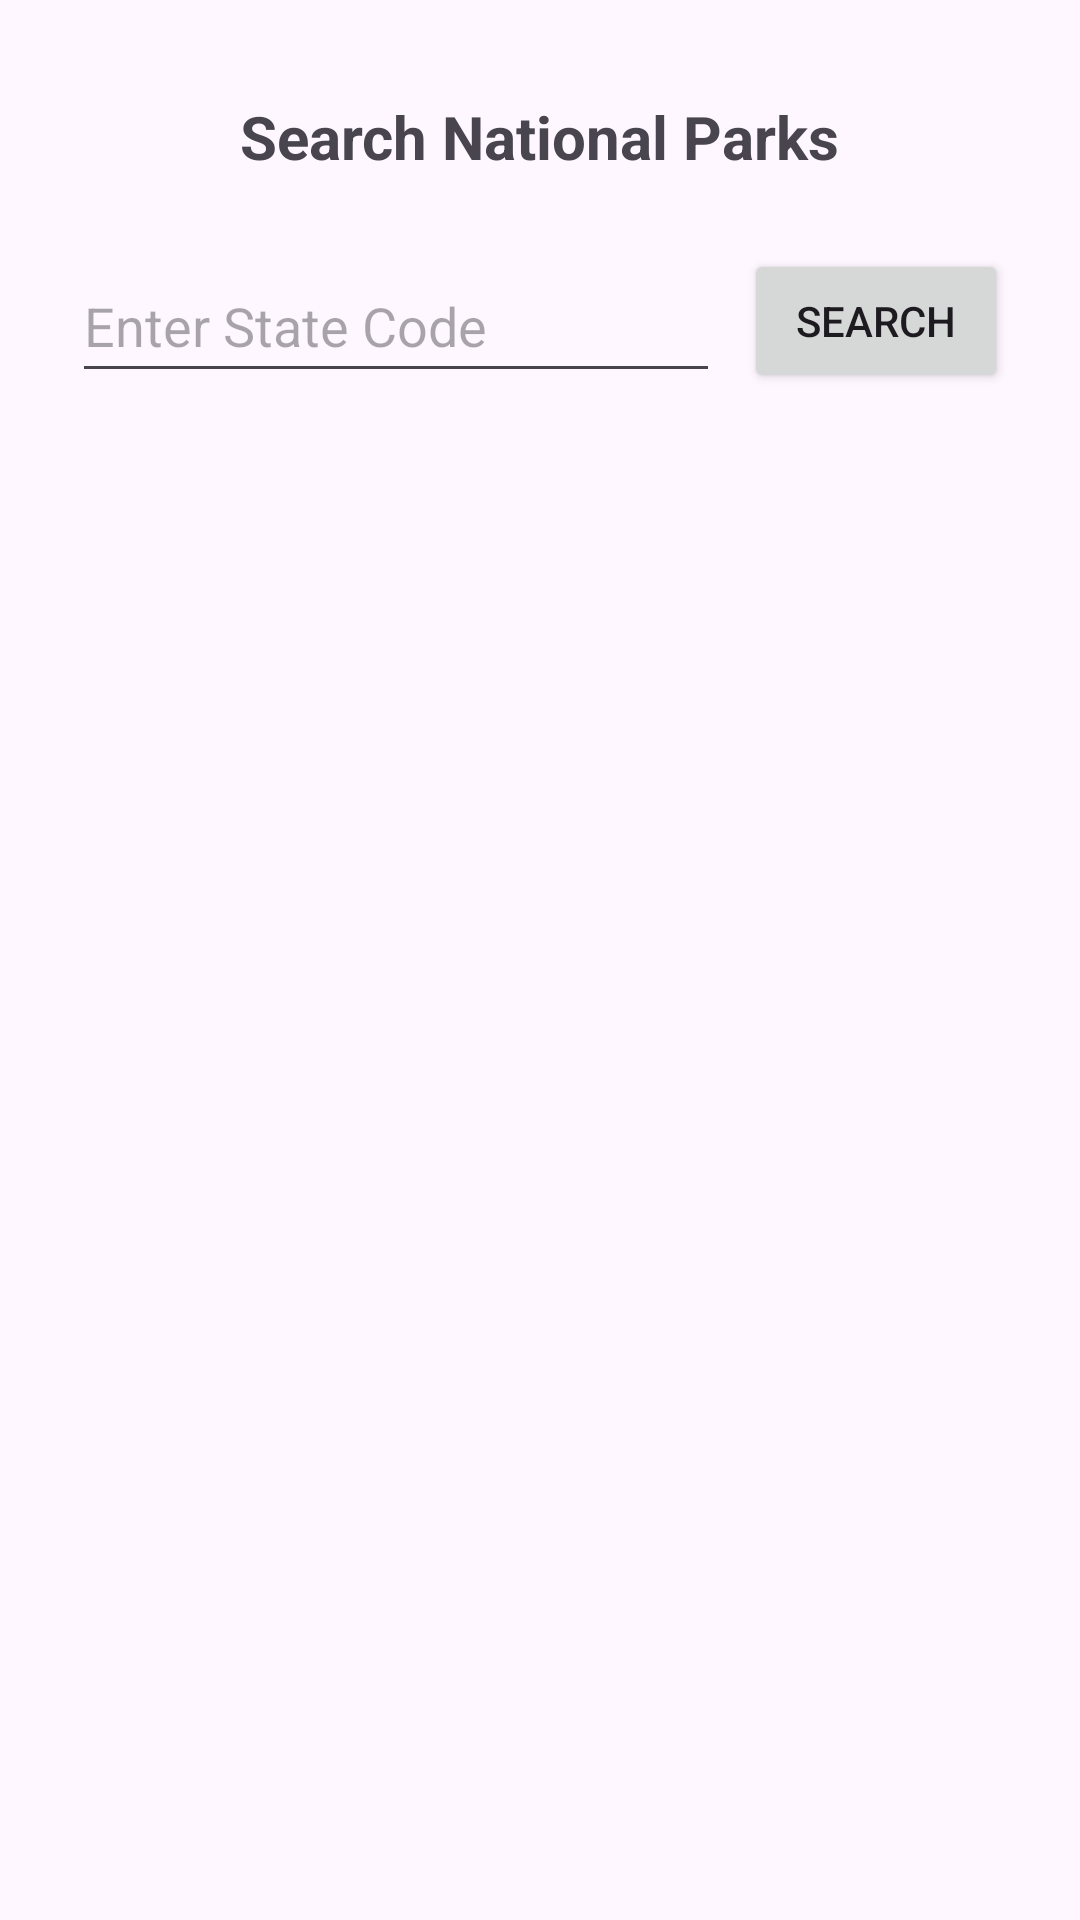

Here is an Android app screen rendered from its layout file. Give the layout XML and the strings, colors and styles it references.
<!-- AndroidManifest.xml: application theme Theme.Group2 -->
<!-- res/layout/activity_park_search.xml -->
<?xml version="1.0" encoding="utf-8"?>
<androidx.constraintlayout.widget.ConstraintLayout
    xmlns:android="http://schemas.android.com/apk/res/android"
    xmlns:app="http://schemas.android.com/apk/res-auto"
    xmlns:tools="http://schemas.android.com/tools"
    android:id="@+id/park_search_layout"
    android:layout_width="match_parent"
    android:layout_height="match_parent"
    tools:context=".ParkSearchActivity">

    
    <TextView
        android:id="@+id/park_search_title"
        android:layout_width="wrap_content"
        android:layout_height="wrap_content"
        android:text="Search National Parks"
        android:textSize="20sp"
        android:textStyle="bold"
        app:layout_constraintTop_toTopOf="parent"
        app:layout_constraintStart_toStartOf="parent"
        app:layout_constraintEnd_toEndOf="parent"
        android:layout_marginTop="32dp" />

    
    <androidx.constraintlayout.widget.ConstraintLayout
        android:id="@+id/search_bar_container"
        android:layout_width="0dp"
        android:layout_height="wrap_content"
        app:layout_constraintTop_toBottomOf="@id/park_search_title"
        app:layout_constraintStart_toStartOf="parent"
        app:layout_constraintEnd_toEndOf="parent"
        android:layout_marginStart="24dp"
        android:layout_marginEnd="24dp"
        android:layout_marginTop="24dp"
        android:layout_marginBottom="16dp">

        <EditText
            android:id="@+id/state_code_input"
            android:layout_width="0dp"
            android:layout_height="48dp"
            android:hint="Enter State Code"
            android:inputType="text"
            app:layout_constraintStart_toStartOf="parent"
            app:layout_constraintTop_toTopOf="parent"
            app:layout_constraintBottom_toBottomOf="parent"
            app:layout_constraintEnd_toStartOf="@id/search_button"
            android:layout_marginEnd="8dp" />

        <Button
            android:id="@+id/search_button"
            android:layout_width="wrap_content"
            android:layout_height="48dp"
            android:text="Search"
            app:layout_constraintTop_toTopOf="parent"
            app:layout_constraintBottom_toBottomOf="parent"
            app:layout_constraintEnd_toEndOf="parent" />
    </androidx.constraintlayout.widget.ConstraintLayout>

    
    <androidx.recyclerview.widget.RecyclerView
        android:id="@+id/park_recycler_view"
        android:layout_width="0dp"
        android:layout_height="0dp"
        android:clipToPadding="false"
        android:padding="8dp"
        app:layout_constraintTop_toBottomOf="@id/search_bar_container"
        app:layout_constraintStart_toStartOf="parent"
        app:layout_constraintEnd_toEndOf="parent"
        app:layout_constraintBottom_toBottomOf="parent"
        tools:listitem="@layout/item_park" />

</androidx.constraintlayout.widget.ConstraintLayout>
<!-- res/layout/item_park.xml (included above) -->
<?xml version="1.0" encoding="utf-8"?>
<androidx.constraintlayout.widget.ConstraintLayout
    xmlns:android="http://schemas.android.com/apk/res/android"
    xmlns:app="http://schemas.android.com/apk/res-auto"
    android:layout_width="match_parent"
    android:layout_height="wrap_content"
    android:padding="12dp">

    <TextView
        android:id="@+id/park_name"
        android:layout_width="0dp"
        android:layout_height="wrap_content"
        android:text="Park Name"
        android:textStyle="bold"
        android:textSize="16sp"
        app:layout_constraintTop_toTopOf="parent"
        app:layout_constraintStart_toStartOf="parent"
        app:layout_constraintEnd_toEndOf="parent" />

    <TextView
        android:id="@+id/park_description"
        android:layout_width="0dp"
        android:layout_height="wrap_content"
        android:text="This is a park description."
        android:textSize="14sp"
        app:layout_constraintTop_toBottomOf="@id/park_name"
        app:layout_constraintStart_toStartOf="parent"
        app:layout_constraintEnd_toEndOf="parent"
        android:layout_marginTop="4dp"/>

    <TextView
        android:id="@+id/park_coordinates"
        android:layout_width="wrap_content"
        android:layout_height="wrap_content"
        android:text="Lat, Long"
        android:textSize="12sp"
        app:layout_constraintTop_toBottomOf="@id/park_description"
        app:layout_constraintStart_toStartOf="parent"
        android:layout_marginTop="4dp"
        app:layout_constraintBottom_toBottomOf="parent" />
</androidx.constraintlayout.widget.ConstraintLayout>
<!-- resources referenced by this layout -->
<resources>
  <style name="Theme.Group2" parent="Base.Theme.Group2" />
  <style name="Base.Theme.Group2" parent="Theme.Material3.DayNight.NoActionBar">
  
          <item name="android:spinnerStyle">@style/MySpinnerStyle</item>
          <item name="spinnerStyle">@style/MySpinnerStyle</item>
      </style>
  <style name="MySpinnerStyle" parent="Widget.AppCompat.Spinner.Underlined">
  
          <item name="android:background">@drawable/spinner_background</item>
      </style>
  <!-- drawable spinner_background (drawable) -->
  <?xml version="1.0" encoding="utf-8"?>
  <shape
      xmlns:android="http://schemas.android.com/apk/res/android">
      <solid android:color="@android:color/white" />
  
      <stroke
          android:width="2dp"
          android:color="@color/colorPrimary"/>
  
      <corners android:radius="8dp"/>
  
      <padding
          android:left="8dp"
          android:top="4dp"
          android:right="8dp"
          android:bottom="4dp"/>
  </shape>
  <!-- not gathered from this repository: default colours our renderer supplied (Android Studio template values) -->
  <color name="colorPrimary">#FF6200EE</color>
</resources>
